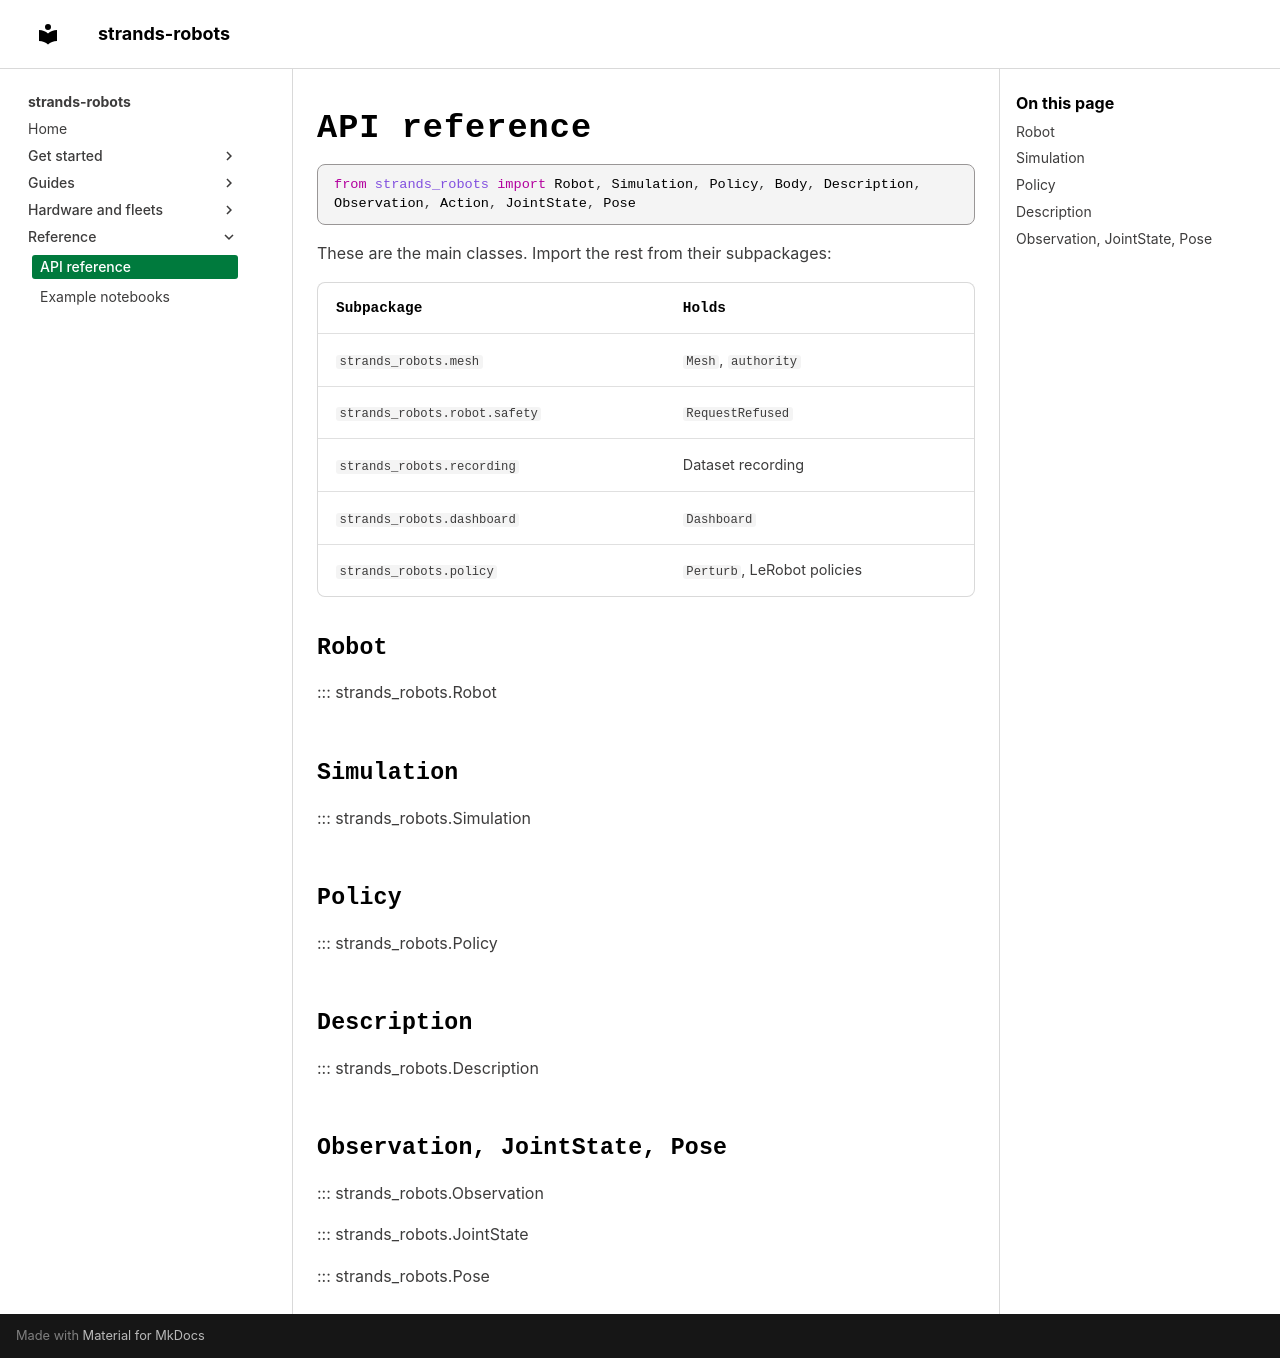

repository: strands-labs/robots · page: api/index.html · generator: mkdocs

---
description: The classes exported from strands_robots, and the subpackages that hold the rest of the API.
---

# API reference

```python
from strands_robots import Robot, Simulation, Policy, Body, Description, Observation, Action, JointState, Pose
```

These are the main classes. Import the rest from their subpackages:

| Subpackage | Holds |
|---|---|
| `strands_robots.mesh` | `Mesh`, `authority` |
| `strands_robots.robot.safety` | `RequestRefused` |
| `strands_robots.recording` | Dataset recording |
| `strands_robots.dashboard` | `Dashboard` |
| `strands_robots.policy` | `Perturb`, LeRobot policies |

## Robot

::: strands_robots.Robot

## Simulation

::: strands_robots.Simulation

## Policy

::: strands_robots.Policy

## Description

::: strands_robots.Description

## Observation, JointState, Pose

::: strands_robots.Observation

::: strands_robots.JointState

::: strands_robots.Pose
